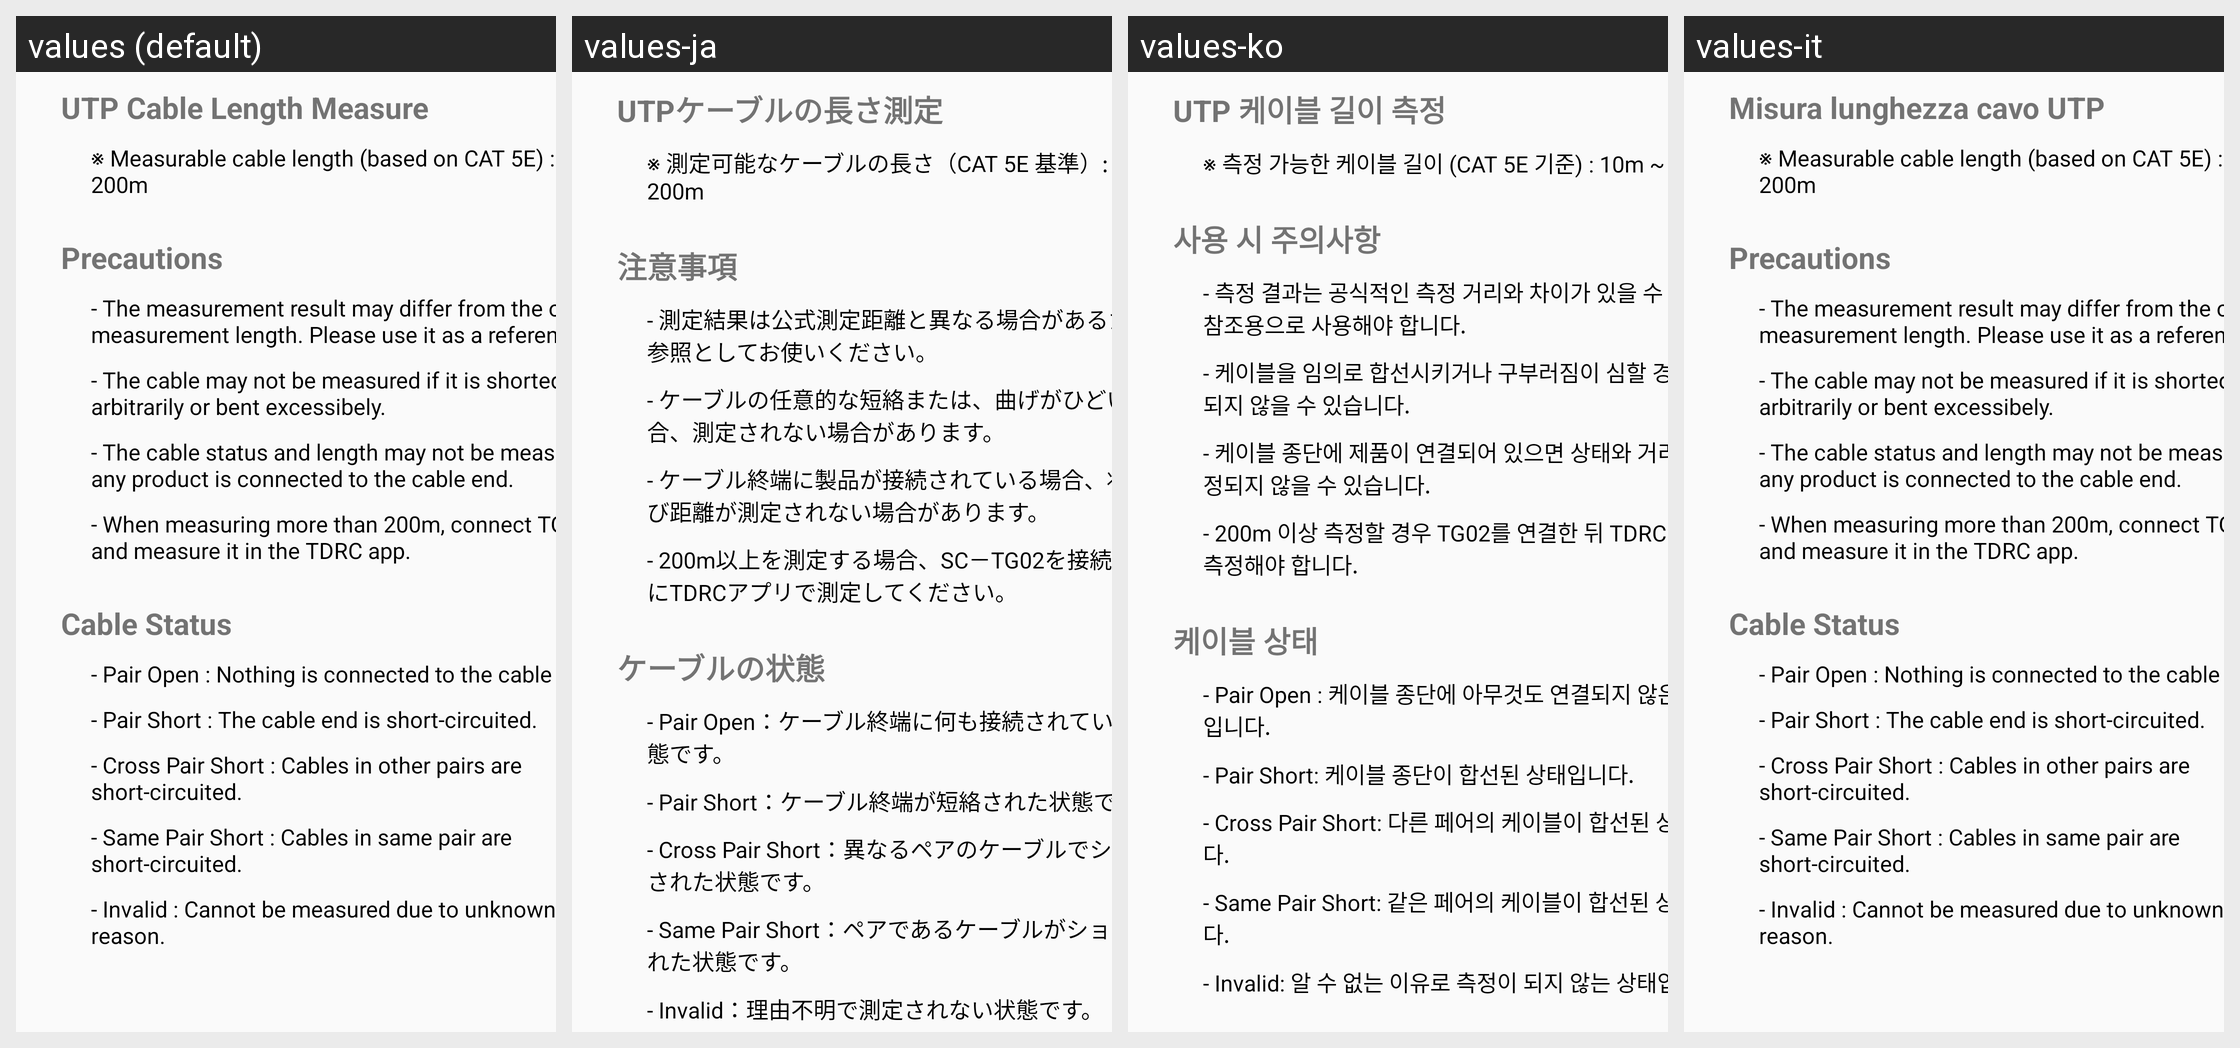

This grid shows one Android layout under several languages. Give, for every string resource on the screen, its name, the default text and each shown locale's text.
Android screen res/layout/pre_dialog.xml rendered under 4 locales, left to right: values (default), values-ja, values-ko, values-it. Device: Nexus 5 (rendered at 1080×1920; each locale shown at half size, 540×960, under a caption strip naming it); theme AppTheme.
Other locales in the repository, not shown: values-de, values-en.
Strings drawn on this screen, with the default value and each locale's value (text and hints the layout hard-codes, and strings that could not be matched under every locale, appear in the picture but are not listed):

utp_cable_length_measure
  values: UTP Cable Length Measure
  values-ja: UTPケーブルの長さ測定
  values-ko: UTP 케이블 길이 측정
  values-it: Misura lunghezza cavo UTP

test1
  values: ※ Measurable cable length (based on CAT 5E) : 10m ~ 200m
  values-ja: ※ 測定可能なケーブルの長さ（CAT 5E 基準）: 10m ~ 200m
  values-ko: ※ 측정 가능한 케이블 길이 (CAT 5E 기준) : 10m ~ 200m
  values-it: ※ Measurable cable length (based on CAT 5E) : 10m ~ 200m

text2
  values: Precautions
  values-ja: 注意事項
  values-ko: 사용 시 주의사항
  values-it: Precautions

text3
  values: - The measurement result may differ from the official measurement length. Please use it as a reference.
  values-ja: - 測定結果は公式測定距離と異なる場合があるため、参照としてお使いください。
  values-ko: - 측정 결과는 공식적인 측정 거리와 차이가 있을 수 있으니 참조용으로 사용해야 합니다.
  values-it: - The measurement result may differ from the official measurement length. Please use it as a reference.

text4
  values: - The cable may not be measured if it is shorted arbitrarily or bent excessibely.
  values-ja: - ケーブルの任意的な短絡または、曲げがひどい場合、測定されない場合があります。
  values-ko: - 케이블을 임의로 합선시키거나 구부러짐이 심할 경우 측정되지 않을 수 있습니다.
  values-it: - The cable may not be measured if it is shorted arbitrarily or bent excessibely.

text5
  values: - The cable status and length may not be measured if any product is connected to the cable end. 
  values-ja: - ケーブル終端に製品が接続されている場合、状態及び距離が測定されない場合があります。
  values-ko: - 케이블 종단에 제품이 연결되어 있으면 상태와 거리가 측정되지 않을 수 있습니다.
  values-it: - The cable status and length may not be measured if any product is connected to the cable end. 

text6
  values: - When measuring more than 200m, connect TG02 and measure it in the TDRC app. 
  values-ja: - 200m以上を測定する場合、SC－TG02を接続した後にTDRCアプリで測定してください。
  values-ko: - 200m 이상 측정할 경우 TG02를 연결한 뒤 TDRC 앱에서 측정해야 합니다.
  values-it: - When measuring more than 200m, connect TG02 and measure it in the TDRC app. 

text7
  values: Cable Status
  values-ja: ケーブルの状態
  values-ko: 케이블 상태
  values-it: Cable Status

text8
  values: - Pair Open : Nothing is connected to the cable end.
  values-ja: - Pair Open：ケーブル終端に何も接続されていない状態です。
  values-ko: - Pair Open : 케이블 종단에 아무것도 연결되지 않은 상태입니다.
  values-it: - Pair Open : Nothing is connected to the cable end.

text9
  values: - Pair Short : The cable end is short-circuited.
  values-ja: - Pair Short：ケーブル終端が短絡された状態です。
  values-ko: - Pair Short: 케이블 종단이 합선된 상태입니다.
  values-it: - Pair Short : The cable end is short-circuited.

text10
  values: - Cross Pair Short : Cables in other pairs are short-circuited.
  values-ja: - Cross Pair Short：異なるペアのケーブルでショートされた状態です。
  values-ko: - Cross Pair Short: 다른 페어의 케이블이 합선된 상태입니다.
  values-it: - Cross Pair Short : Cables in other pairs are short-circuited.

text11
  values: - Same Pair Short : Cables in same pair are short-circuited.
  values-ja: - Same Pair Short：ペアであるケーブルがショートされた状態です。
  values-ko: - Same Pair Short: 같은 페어의 케이블이 합선된 상태입니다.
  values-it: - Same Pair Short : Cables in same pair are short-circuited.

text12
  values: - Invalid : Cannot be measured due to unknown reason.
  values-ja: - Invalid：理由不明で測定されない状態です。
  values-ko: - Invalid: 알 수 없는 이유로 측정이 되지 않는 상태입니다.
  values-it: - Invalid : Cannot be measured due to unknown reason.
